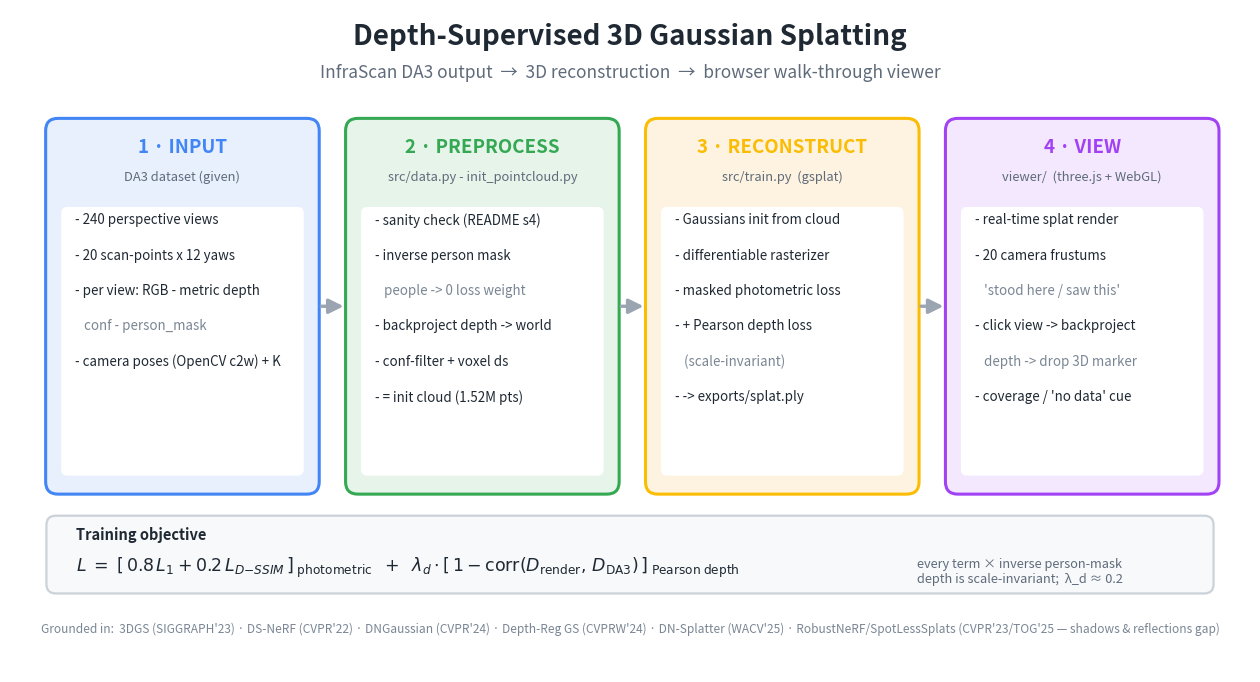

This chart was generated by the following Python code: (Note: this script raises an exception after producing the figure.)
"""Render the project pipeline figure: docs/pipeline.png.

Depth-supervised 3D Gaussian Splatting — from DA3 output to a browser walk-through.
Run:  python docs/make_figure.py
"""
from pathlib import Path

import matplotlib.pyplot as plt
from matplotlib.patches import FancyArrowPatch, FancyBboxPatch

# palette
INK = "#1f2933"
STAGE = ["#e8f0fe", "#e6f4ea", "#fef3e0", "#f3e8fd"]      # fills
EDGE = ["#4285f4", "#34a853", "#fbbc04", "#a142f4"]       # borders
CARD = "#ffffff"

fig, ax = plt.subplots(figsize=(16, 8.6))
ax.set_xlim(0, 16); ax.set_ylim(0, 8.6); ax.axis("off")

ax.text(8, 8.25, "Depth-Supervised 3D Gaussian Splatting",
        ha="center", va="center", fontsize=20, fontweight="bold", color=INK)
ax.text(8, 7.78, "InfraScan DA3 output  →  3D reconstruction  →  browser walk-through viewer",
        ha="center", va="center", fontsize=12.5, color="#5f6b7a")

stages = [
    ("1 · INPUT", "DA3 dataset (given)", [
        "240 perspective views",
        "20 scan-points x 12 yaws",
        "per view: RGB - metric depth",
        "          conf - person_mask",
        "camera poses (OpenCV c2w) + K",
    ]),
    ("2 · PREPROCESS", "src/data.py - init_pointcloud.py", [
        "sanity check (README s4)",
        "inverse person mask",
        "  people -> 0 loss weight",
        "backproject depth -> world",
        "conf-filter + voxel ds",
        "= init cloud (1.52M pts)",
    ]),
    ("3 · RECONSTRUCT", "src/train.py  (gsplat)", [
        "Gaussians init from cloud",
        "differentiable rasterizer",
        "masked photometric loss",
        "+ Pearson depth loss",
        "  (scale-invariant)",
        "-> exports/splat.ply",
    ]),
    ("4 · VIEW", "viewer/  (three.js + WebGL)", [
        "real-time splat render",
        "20 camera frustums",
        "  'stood here / saw this'",
        "click view -> backproject",
        "  depth -> drop 3D marker",
        "coverage / 'no data' cue",
    ]),
]

x0, w, gap = 0.5, 3.45, 0.42
ytop, ybot = 7.15, 2.35
for i, (tag, sub, items) in enumerate(stages):
    x = x0 + i * (w + gap)
    box = FancyBboxPatch((x, ybot), w, ytop - ybot,
                         boxstyle="round,pad=0.04,rounding_size=0.16",
                         linewidth=2.2, edgecolor=EDGE[i], facecolor=STAGE[i], zorder=2)
    ax.add_patch(box)
    ax.text(x + w / 2, ytop - 0.33, tag, ha="center", va="center",
            fontsize=13.5, fontweight="bold", color=EDGE[i], zorder=3)
    ax.text(x + w / 2, ytop - 0.72, sub, ha="center", va="center",
            fontsize=9.3, style="italic", color="#5f6b7a", zorder=3)
    # inner card with bullet lines
    card = FancyBboxPatch((x + 0.18, ybot + 0.22), w - 0.36, (ytop - ybot) - 1.35,
                          boxstyle="round,pad=0.02,rounding_size=0.08",
                          linewidth=0, facecolor=CARD, zorder=3)
    ax.add_patch(card)
    yline = ytop - 1.28
    for it in items:
        lead = "" if it.startswith("  ") else "- "
        ax.text(x + 0.34, yline, lead + it.strip() if lead else "   " + it.strip(),
                ha="left", va="center", fontsize=9.6,
                color=INK if lead else "#7a8694", zorder=4)
        yline -= 0.46
    # arrow to next stage
    if i < len(stages) - 1:
        ax.add_patch(FancyArrowPatch(
            (x + w + 0.03, (ytop + ybot) / 2), (x + w + gap - 0.03, (ytop + ybot) / 2),
            arrowstyle="-|>", mutation_scale=22, linewidth=2.4,
            color="#9aa5b1", zorder=5))

# ---- loss banner ----
ax.add_patch(FancyBboxPatch((0.5, 1.05), 15.0, 0.95,
             boxstyle="round,pad=0.03,rounding_size=0.12",
             linewidth=1.6, edgecolor="#cbd2d9", facecolor="#f7f9fb", zorder=2))
ax.text(0.85, 1.72, "Training objective", fontsize=10.5, fontweight="bold", color=INK)
ax.text(0.85, 1.30,
        r"$L \;=\; [\,0.8\,L_1 + 0.2\,L_{D\mathrm{-}SSIM}\,]_{\;\mathrm{photometric}}"
        r"\;\;+\;\; \lambda_d \cdot [\,1-\mathrm{corr}(D_{\mathrm{render}},\,D_{\mathrm{DA3}})\,]_{\;\mathrm{Pearson\;depth}}$",
        fontsize=12.5, color=INK)
ax.text(11.7, 1.30,
        u"every term × inverse person-mask\n"
        u"depth is scale-invariant;  λ_d ≈ 0.2",
        fontsize=9.2, color="#5f6b7a", va="center")

# ---- papers footer ----
ax.text(8, 0.55,
        "Grounded in:  3DGS (SIGGRAPH'23) · DS-NeRF (CVPR'22) · DNGaussian (CVPR'24) · "
        "Depth-Reg GS (CVPRW'24) · DN-Splatter (WACV'25) · "
        "RobustNeRF/SpotLessSplats (CVPR'23/TOG'25 — shadows & reflections gap)",
        ha="center", va="center", fontsize=8.6, color="#7a8694")

out = Path(__file__).resolve().parent / "pipeline.png"
fig.savefig(out, dpi=160, bbox_inches="tight", facecolor="white")
print("wrote", out)
